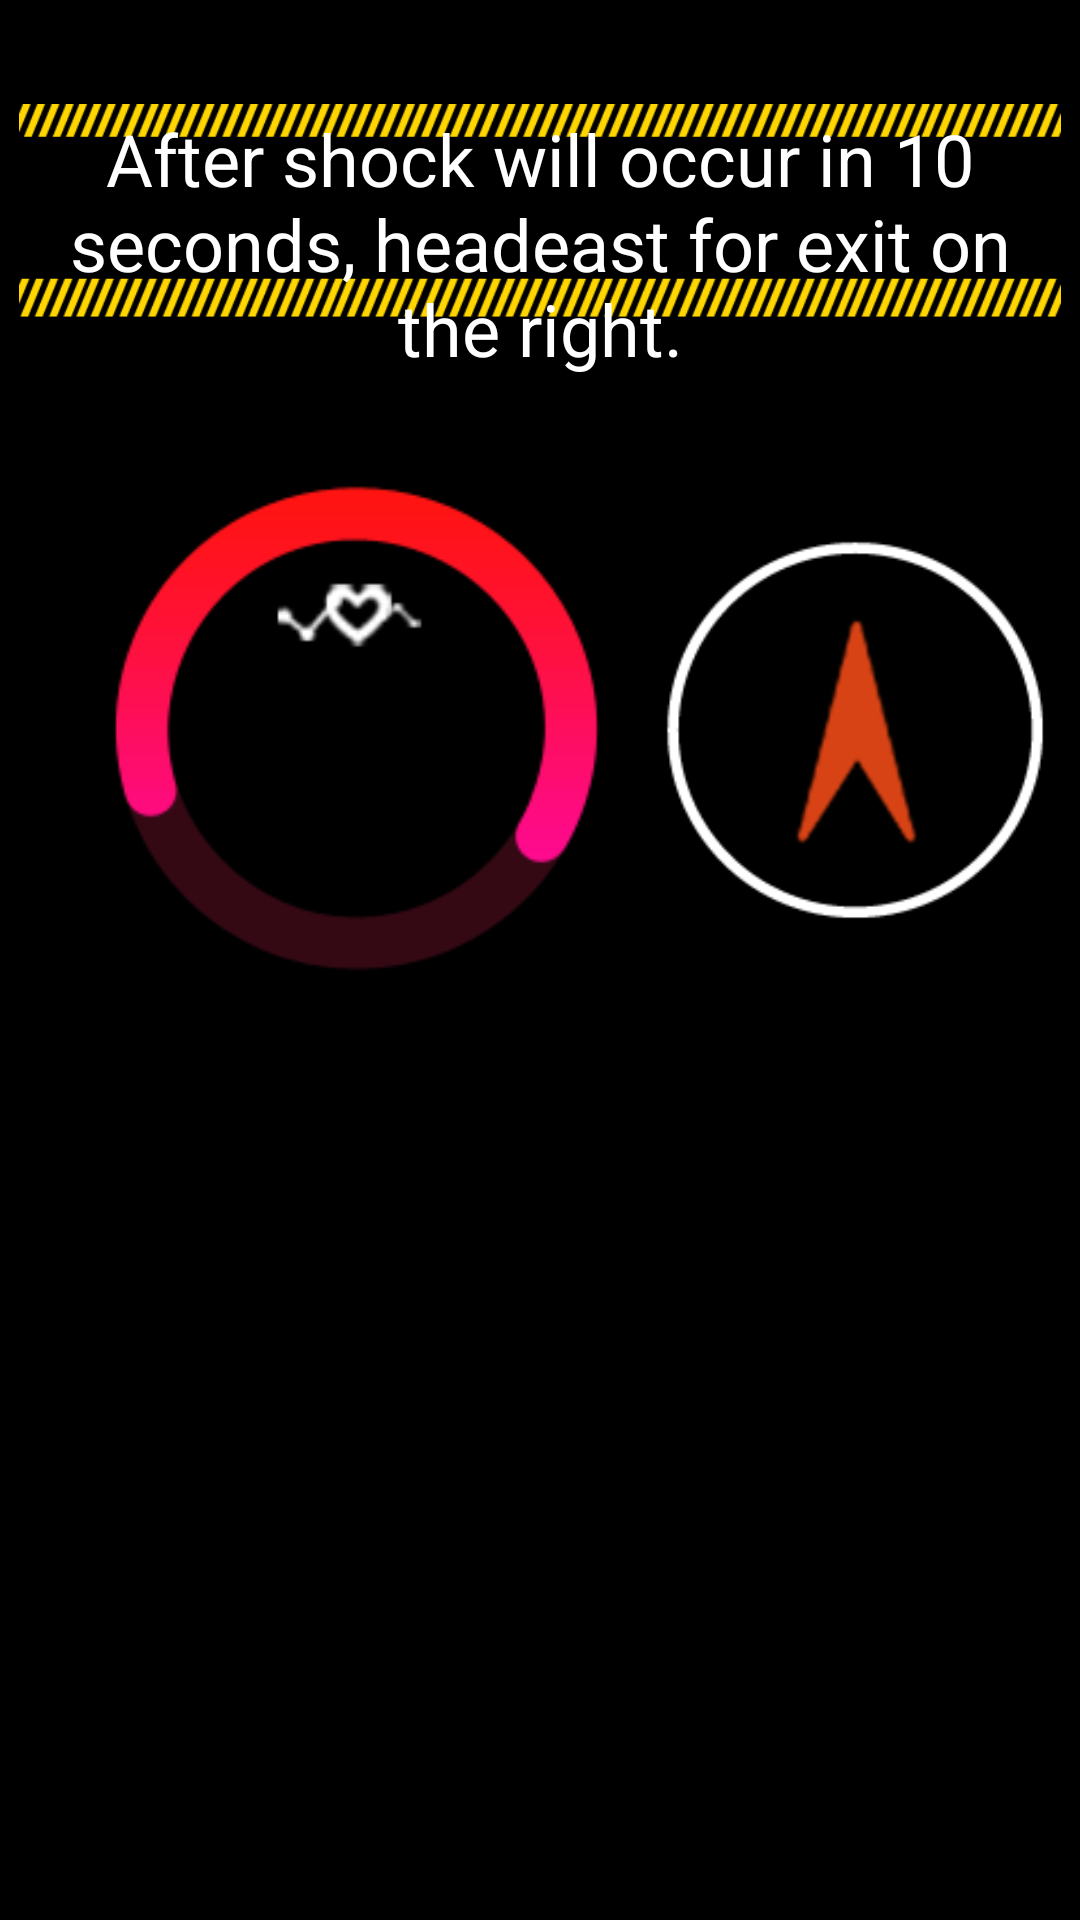

Layout XML and referenced resources for this Android screen:
<!-- AndroidManifest.xml: application theme AppTheme -->
<!-- res/layout/content_main.xml -->
<?xml version="1.0" encoding="utf-8"?>

<RelativeLayout xmlns:android="http://schemas.android.com/apk/res/android"
    xmlns:app="http://schemas.android.com/apk/res-auto"
    xmlns:tools="http://schemas.android.com/tools"
    android:layout_width="match_parent"
    android:layout_height="match_parent"
    android:paddingBottom="@dimen/activity_vertical_margin"
    android:paddingLeft="@dimen/activity_horizontal_margin"
    android:paddingRight="@dimen/activity_horizontal_margin"
    android:paddingTop="@dimen/activity_vertical_margin"
    app:layout_behavior="@string/appbar_scrolling_view_behavior"
    tools:context="com.example.yyerg.firefighter.MainActivity"
    tools:showIn="@layout/activity_main"
    android:background="#000000"
    >

    <FrameLayout
        xmlns:android="http://schemas.android.com/apk/res/android"
        android:orientation="vertical"
        android:layout_width="match_parent"
        android:layout_height="130dp"
        android:id="@+id/frameNotice"
        android:layout_margin="20px"
        >

        <ImageView
            android:id="@+id/ivText"
            android:layout_width= "fill_parent"
            android:layout_height="fill_parent"
            android:src="@drawable/text"
            />

        <TextView
            android:id="@+id/tvNotice"
            android:layout_width="fill_parent"
            android:layout_height="wrap_content"
            android:text="After shock will occur in 10 seconds, headeast for exit on the right."
            android:textSize="24sp"
            android:textColor="#FFFFFF"
            android:layout_marginTop="30dp"
            android:textAlignment="center">
        </TextView>
    </FrameLayout>


    <FrameLayout
        xmlns:android="http://schemas.android.com/apk/res/android"
        android:orientation="vertical"
        android:layout_width="180dp"
        android:layout_height="200dp"
        android:layout_below="@id/frameNotice"
        android:layout_marginLeft="30dp"
        android:id="@+id/frameHeartRate">

        <ImageView
            android:id="@+id/ivHeartRate"
            android:layout_width= "fill_parent"
            android:layout_height="fill_parent"
            android:src="@drawable/heartrate"
            />

        <TextView
            android:id="@+id/tvHeartRate"
            android:layout_width="fill_parent"
            android:layout_height="fill_parent"
            android:textSize="90sp"
            android:textColor="#FFFFFF"
            android:layout_marginTop="40dp"
            android:textAlignment="center">
            <requestFocus></requestFocus>

        </TextView>
    </FrameLayout>

    <ImageView
        android:id="@+id/ivCompass"
        android:layout_width= "190dp"
        android:layout_height="200dp"
        android:layout_toRightOf="@id/frameHeartRate"
        android:layout_below="@id/frameNotice"
        android:src="@drawable/compass"
        />

    <ImageView
        android:id="@+id/ivOxygen"
        android:layout_width= "180dp"
        android:layout_height="200dp"
        android:layout_toRightOf="@id/ivCompass"
        android:layout_below="@id/frameNotice"
        android:src="@drawable/air"
        />

</RelativeLayout>
<!-- res/layout/activity_main.xml (included above) -->
<?xml version="1.0" encoding="utf-8"?>

<android.support.design.widget.CoordinatorLayout xmlns:android="http://schemas.android.com/apk/res/android"
    xmlns:app="http://schemas.android.com/apk/res-auto"
    xmlns:tools="http://schemas.android.com/tools"
    android:layout_width="match_parent"
    android:layout_height="match_parent"
    android:fitsSystemWindows="true"
    tools:context="com.example.yyerg.firefighter.MainActivity">

    <android.support.design.widget.AppBarLayout
        android:layout_width="match_parent"
        android:layout_height="wrap_content"
        android:theme="@style/AppTheme.AppBarOverlay">

        <android.support.v7.widget.Toolbar
            android:id="@+id/toolbar"
            android:layout_width="match_parent"
            android:layout_height="?attr/actionBarSize"
            android:background="?attr/colorPrimary"
            app:popupTheme="@style/AppTheme.PopupOverlay" />

    </android.support.design.widget.AppBarLayout>

    <include layout="@layout/content_main" />

    <android.support.design.widget.FloatingActionButton
        android:id="@+id/fab"
        android:layout_width="wrap_content"
        android:layout_height="wrap_content"
        android:layout_gravity="bottom|end"
        android:layout_margin="@dimen/fab_margin"
        android:src="@android:drawable/ic_dialog_email" />

</android.support.design.widget.CoordinatorLayout>
<!-- resources referenced by this layout -->
<resources>
  <!-- drawable air: png bitmap (drawable, 7523 bytes) -->
  <!-- drawable compass: png bitmap (drawable, 5421 bytes) -->
  <!-- drawable heartrate: png bitmap (drawable, 9296 bytes) -->
  <!-- drawable text: png bitmap (drawable, 5277 bytes) -->
  <style name="AppTheme.AppBarOverlay" parent="ThemeOverlay.AppCompat.Dark.ActionBar" />
  <style name="AppTheme.PopupOverlay" parent="ThemeOverlay.AppCompat.Light" />
  <style name="AppTheme" parent="Theme.AppCompat.Light.DarkActionBar">
          
          <item name="colorPrimary">@color/colorPrimary</item>
          <item name="colorPrimaryDark">@color/colorBlack</item>
          <item name="colorAccent">@color/colorAccent</item>
      </style>
  <!-- not gathered from this repository: default colours our renderer supplied (Android Studio template values) -->
  <color name="colorPrimary">#FF6200EE</color>
  <color name="colorAccent">#FF03DAC5</color>
</resources>
